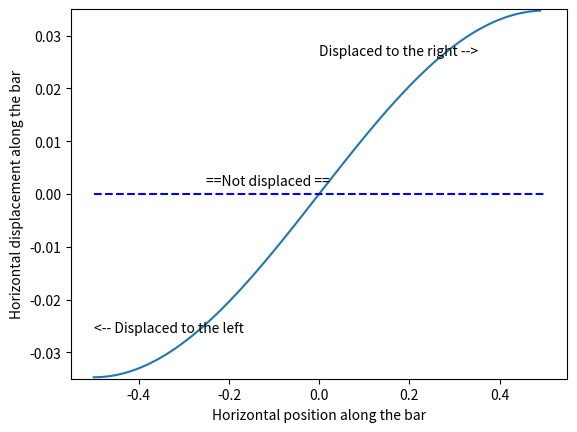

Source code (Python):
## set up variables
from numpy import *
import matplotlib.pyplot as plt
import matplotlib.animation as animation

L = 1.0 # bar length
dL_frac=0.7 # this is the displacement as a fraction of the seperation between points

Npoints = 20 # points show bar displacement
Mpoints = 7  # number of points to var - bar diameter. 
npoints = 100 # n points for graph of displacement 

mode = 1 # fundamental - for a free bar this should be an odd number
freq = 0.1
tstep = 0.2 # 'time steps' in radians for animation (this sets up how many images per cycle)


# do some preliminary calculations
omega=2*pi*freq
wavelength = 2*L/mode
k=2*pi/wavelength
dL = dL_frac * L /Npoints

# set up data structures
xbar = arange(-L/2,L/2,L/Npoints)
ybar=[]
dx_barNEW = [0]*Mpoints*Npoints ## this is an empty data structure to hold different rows
xbar0 = [0]*Mpoints*Npoints ## this is an empty data structure to hold different rows

for a in range(Mpoints):
    for b in range(Npoints):
        ybar.append(a)   # generate y values of height
xgraph = arange(-L/2,L/2,L/npoints) # data range for graph
t = arange(0,2*pi/omega,tstep)

def dx(x,k,omega,time,dL):
    phase=0 # this allows us to change the boundary conditions  phase=0 for free bar phase=pi/2 for fixed bar
    dx = dL * sin(k*x+phase) * cos(omega*time)
    return dx

## Plot displacement in longitudinal projection
fig, ax = plt.subplots()
line2, = ax.plot(xbar,0*xbar,"o")
line2.set_ydata(ybar)  # set the y data so the points are repeated.

# make the outline of the bar
linebar, = ax.plot(xbar,0*xbar) # draw a box around the all the points
linebar.set_ydata([0,0,Mpoints-1,Mpoints-1,0])

# make the outline of the bar for zero displacement
linebar0, = ax.plot(xbar,0*xbar,"g--") # draw a box around the all the points
linebar0.set_ydata([0,0,Mpoints-1,Mpoints-1,0])
linebar0.set_xdata([xbar[0],xbar[Npoints-1],xbar[Npoints-1],xbar[0],xbar[0]])

# make the atom position zeros
bar0, = ax.plot(xbar,0*xbar,"og",alpha=0.5) # draw a box around the all the points
bar0.set_ydata(ybar)
for a in range(Mpoints):   # copy the x-data many times for the different rows
    for b in range(Npoints):
        xbar0[a*Npoints+b]=xbar[b]
bar0.set_xdata(xbar0)


yspacer=5
ax.set_ylim([0-1-yspacer,Mpoints+1+yspacer])
ax.set_xlim([xbar[0]-dL,xbar[Npoints-1]+dL])

def animate(i):
    time=t[i]
    # time=0
    #time=pi/omega
    dx_bar = dx(xbar,k,omega,time,dL)    
    
    for a in range(Mpoints):   # copy the x-data many times for the different rows
        for b in range(Npoints):
            dx_barNEW[a*Npoints+b]=xbar[b]+dx_bar[b]
    
    #line2.set_xdata(xbar+dx_bar)  # update the data positions
    line2.set_xdata(dx_barNEW)  # update the data positions
    
    xmin = xbar[0]+dx_bar[0]
    xmax = xbar[Npoints-1]+dx_bar[Npoints-1]
    linebar.set_xdata([xmin,xmax,xmax,xmin,xmin])

    return line2,linebar

def init():
    line2.set_ydata(ma.array(xgraph, mask=True))
    line2.set_xdata(ma.array(xgraph, mask=True))
    return line,    
       
def save_ani():
    savetitle = "LongRepresentation_of_Bar_mode="+str(mode)+".gif"
    ani.save(savetitle, writer='imagemagick', fps=10);

plt.xlabel('Horizontal position along the bar')
    
ani = animation.FuncAnimation(fig, animate, arange(0,len(t),1), interval=50, blit=False)    
#save_ani()   
plt.show()



# Plot displacement in transverse projection
fig, ax = plt.subplots()
line, = ax.plot(xgraph,xgraph)
line0,= ax.plot([-L/2, L/2],[0,0],  linestyle='--', c='b')
ax.set_ylim([-dL,dL])

def animate(i):
    time=t[i]
    dx_graph = dx(xgraph,k,omega,time,dL)
    line.set_ydata(dx_graph)  # update the data
#    if i >len(t)/2:
#        plt.text(0,dL*0.75,'Displaced to the asdfdfdf')
#        print "Hi"
    return line,

def save_ani():
    savetitle = "TransRepresentation_of_Bar_mode="+str(mode)+"FAST.gif"
    ani.save(savetitle, writer='imagemagick', fps=10);

# Make graph labels
plt.text(0,dL*0.75,'Displaced to the right -->')
plt.text(-L*0.25,dL*0.05,'==Not displaced ==')
plt.text(-L*0.5,-dL*0.75,'<-- Displaced to the left ') 
plt.xlabel('Horizontal position along the bar')
plt.ylabel('Horizontal displacement along the bar')

def init():
    line.set_ydata(ma.array(0*dx_graph, mask=True))
    line.set_xdata(ma.array(0*xgraph, mask=True))
    return line, 

#ani = animation.FuncAnimation(fig, animate, arange(0,len(t),1), init_func=init, interval=25, blit=True)     
ani = animation.FuncAnimation(fig, animate, arange(0,len(t),1), interval=100, blit=False)    

save_ani()
plt.show()